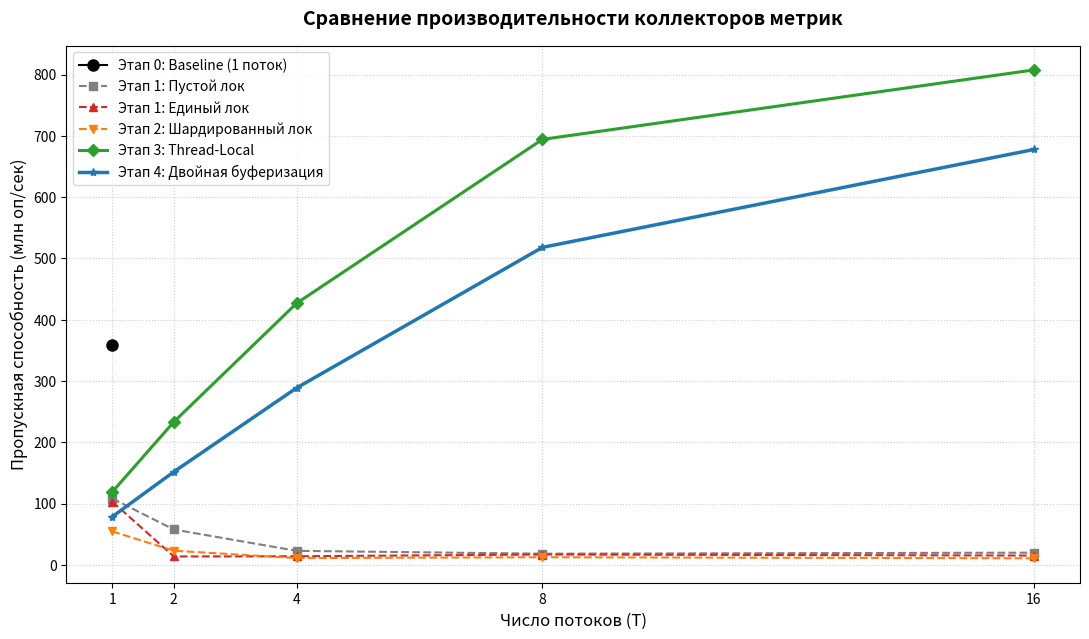

Python code for this plot:
import matplotlib.pyplot as plt

# Данные замеров
threads = [1, 2, 4, 8, 16]

stage0_baseline = [359.42]
stage1_empty = [108.26, 57.76, 22.92, 18.24, 19.95]
stage1_single = [103.12, 13.73, 14.06, 16.94, 15.24]
stage2_striped = [54.59, 23.17, 11.09, 12.50, 10.75]
stage3_tl = [119.18, 233.29, 426.96, 694.29, 807.66]
stage4_db = [78.73, 151.83, 288.82, 518.10, 677.84]

plt.figure(figsize=(11, 6.5), dpi=300)

# Отрисовка кривых
plt.plot([1], stage0_baseline, marker='o', color='black', markersize=8, label='Этап 0: Baseline (1 поток)')
plt.plot(threads, stage1_empty, marker='s', linestyle='--', color='#7f7f7f', label='Этап 1: Пустой лок')
plt.plot(threads, stage1_single, marker='^', linestyle='--', color='#d62728', label='Этап 1: Единый лок')
plt.plot(threads, stage2_striped, marker='v', linestyle='--', color='#ff7f0e', label='Этап 2: Шардированный лок')
plt.plot(threads, stage3_tl, marker='D', linewidth=2.2, color='#2ca02c', label='Этап 3: Thread-Local')
plt.plot(threads, stage4_db, marker='*', linewidth=2.5, color='#1f77b4', label='Этап 4: Двойная буферизация')

# Настройка осей и оформления
plt.title('Сравнение производительности коллекторов метрик', fontsize=14, fontweight='bold', pad=15)
plt.xlabel('Число потоков (T)', fontsize=12)
plt.ylabel('Пропускная способность (млн оп/сек)', fontsize=12)
plt.xticks(threads)
plt.grid(True, linestyle=':', alpha=0.6)
plt.legend(fontsize=10, loc='upper left')

plt.tight_layout()
plt.savefig('throughput_benchmark.png')
plt.show()
